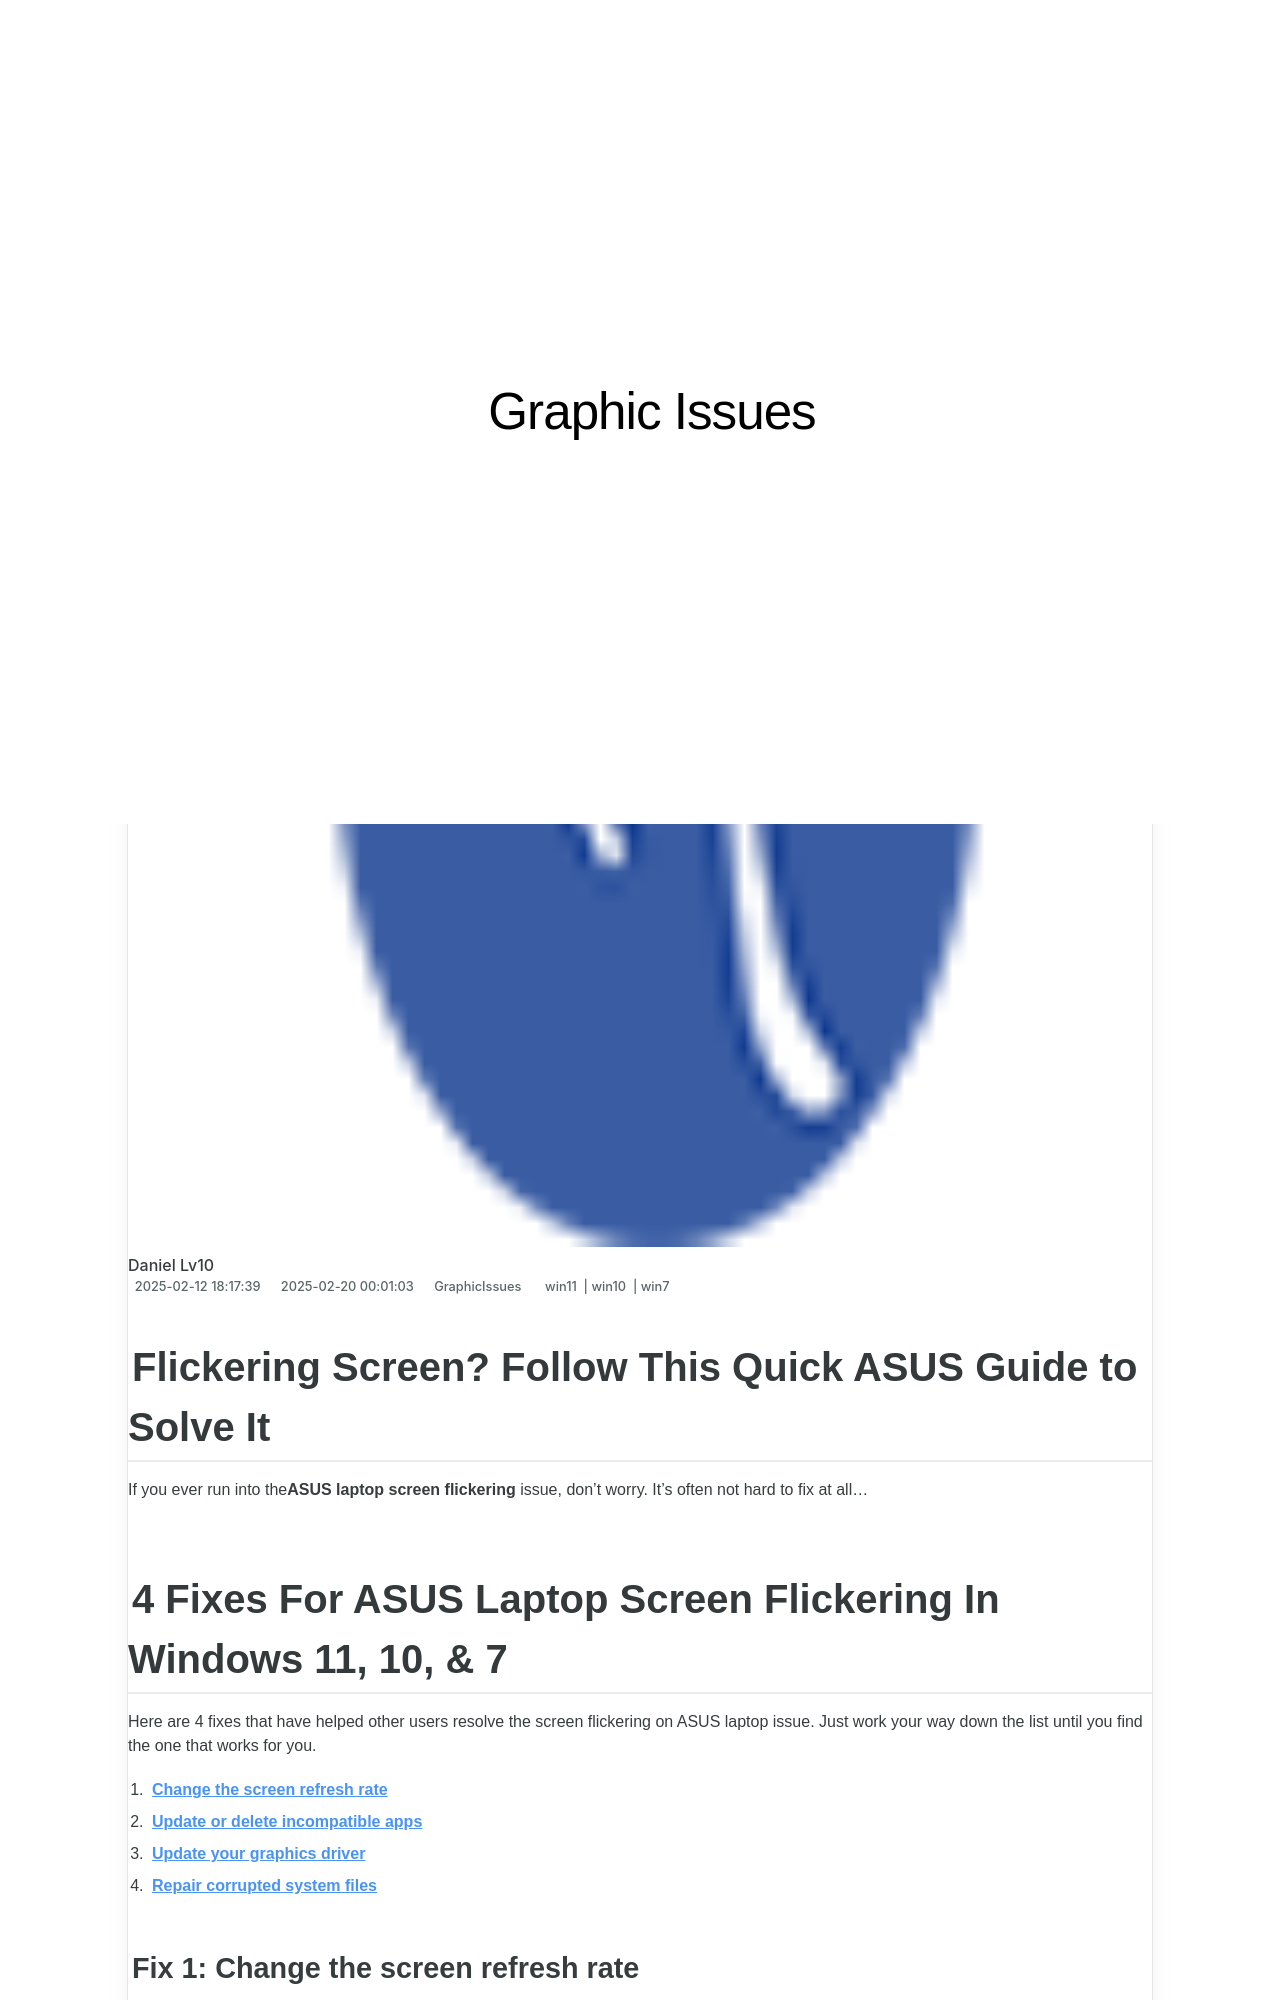

repository: techidaily/site-graphic-issues · page: flickering-screen-follow-this-quick-asus-guide-to-solve-it/index.html · generator: jekyll

---
title: Flickering Screen? Follow This Quick ASUS Guide to Solve It
date: 2025-01-09T01:07:13.910Z
updated: 2025-01-10T08:24:32.823Z
tags:
  - win11
  - win10
  - win7
categories:
  - GraphicIssues
description: This Article Describes Flickering Screen? Follow This Quick ASUS Guide to Solve It
excerpt: This Article Describes Flickering Screen? Follow This Quick ASUS Guide to Solve It
keywords: ASUS Solution for Flickering Screens,How to Fix a Flickering Display on ASUS Laptops,Troubleshooting Flickering Screen Issues in ASUS Devices,Quick Tips,ASUS X Series,Guide to Fixing Flickering Screens on ASUS Gaming Systems,Prevent and Solve Flickering Screen Issues in ASUS Electronics
thumbnail: https://thmb.techidaily.com/667b327336657b37d917ada8179b0c23c67339c9f07504ad9ddbf600b0c76aae.jpg
---

## Flickering Screen? Follow This Quick ASUS Guide to Solve It

 If you ever run into the**ASUS laptop screen flickering** issue, don’t worry. It’s often not hard to fix at all…
